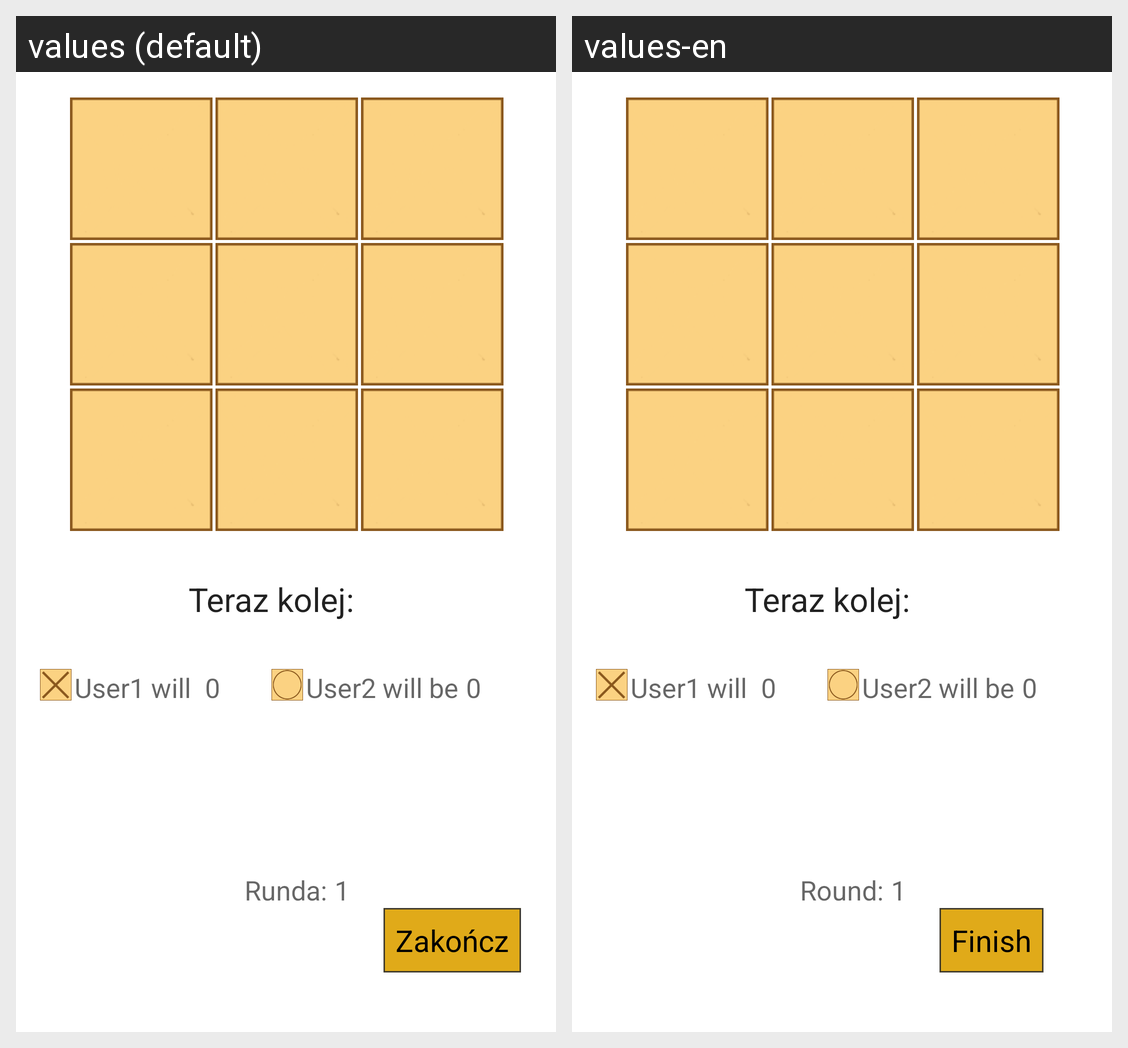

The same Android screen rendered under two of its app's locales, left to right. List the strings drawn on it with the default value and each locale's translation.
Android screen res/layout/activity_game.xml rendered under 2 locales, left to right: values (default), values-en. Device: Nexus 5 (rendered at 1080×1920; each locale shown at half size, 540×960, under a caption strip naming it); theme AppTheme.
Strings drawn on this screen, with the default value and each locale's value (text and hints the layout hard-codes, and strings that could not be matched under every locale, appear in the picture but are not listed):

whose_turn
  values: Teraz kolej:
  values-en: Teraz kolej:  [not translated; the default value is used]

round
  values: Runda:
  values-en: Round:

end_button
  values: Zakończ
  values-en: Finish
